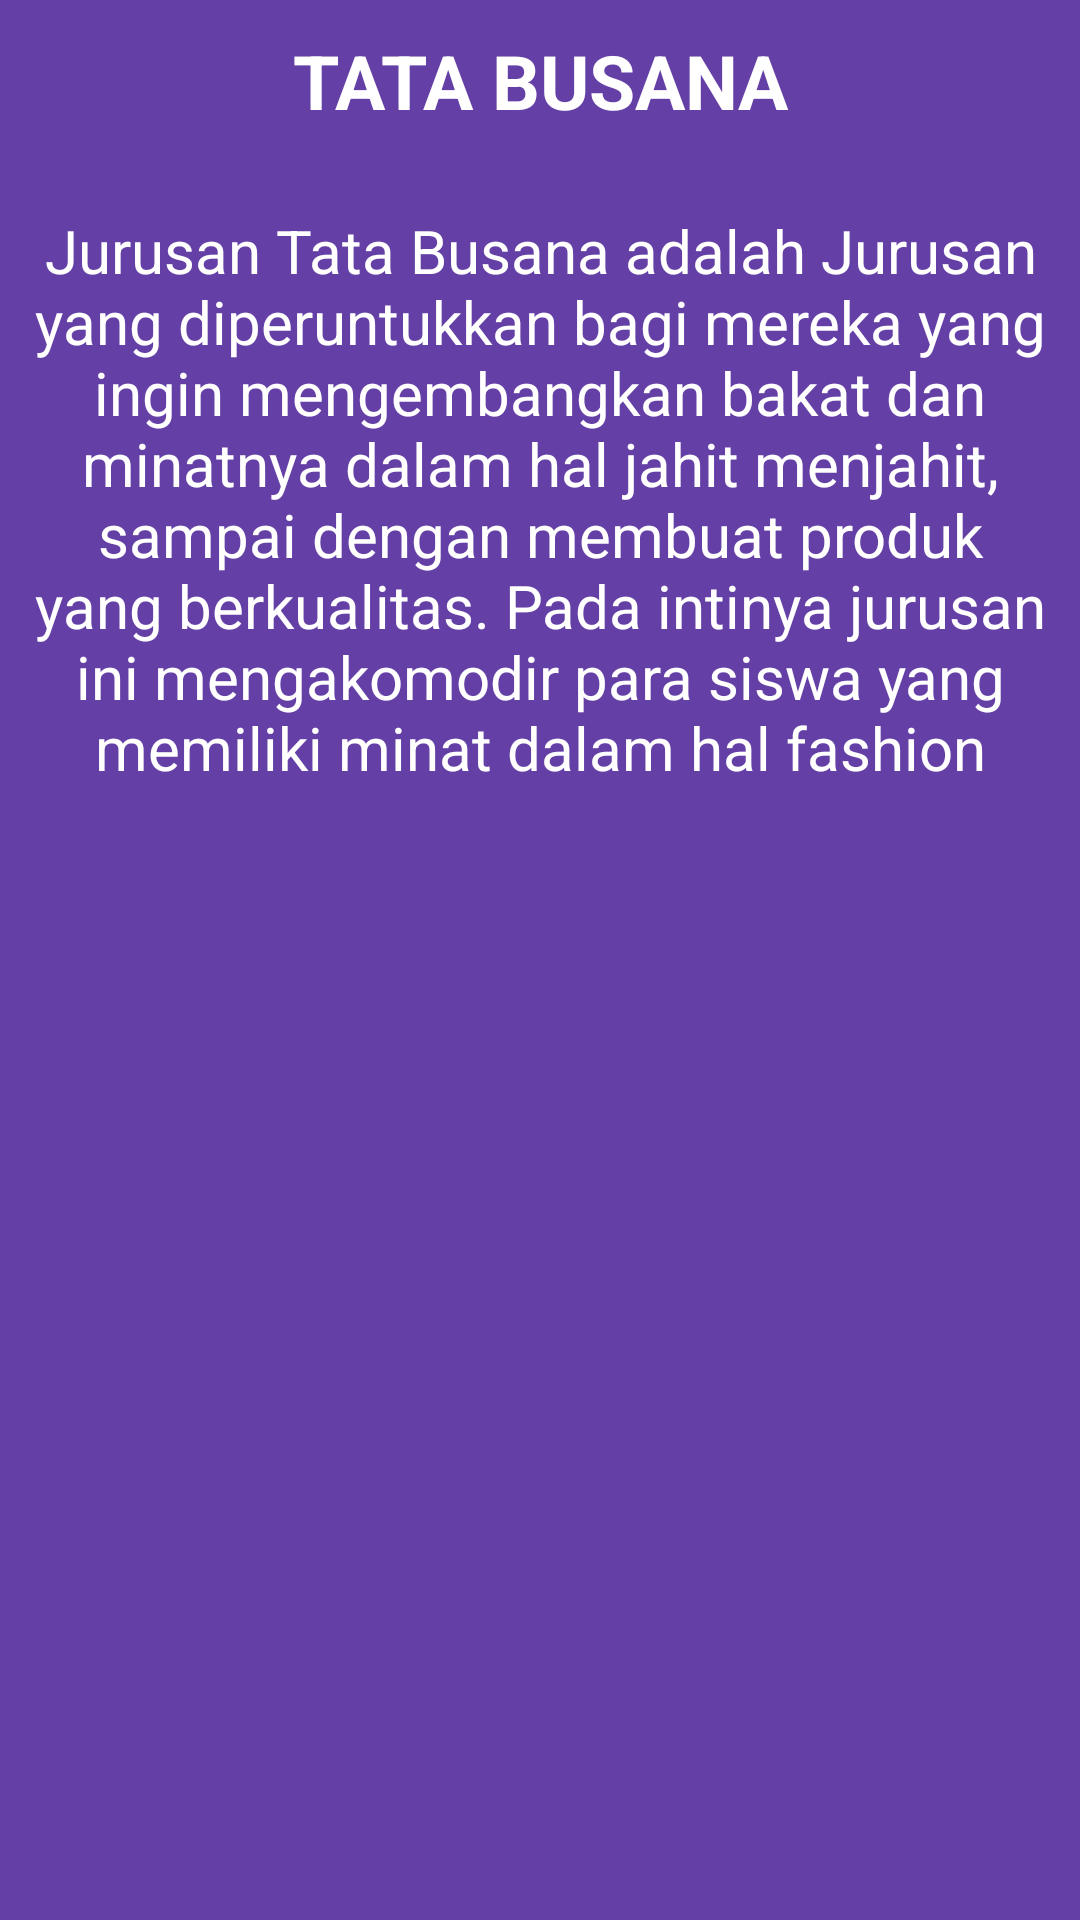

Reconstruct the res/layout file that produces this screen, plus the resources it refers to.
<!-- AndroidManifest.xml: application theme Theme.Latifah14 -->
<!-- res/layout/fragment_busana.xml -->
<?xml version="1.0" encoding="utf-8"?>
<FrameLayout xmlns:android="http://schemas.android.com/apk/res/android"
    xmlns:tools="http://schemas.android.com/tools"
    android:layout_width="match_parent"
    android:layout_height="match_parent"
    android:background="#643FA5"
    tools:context=".busana">

    <TextView
        android:layout_width="match_parent"
        android:layout_height="match_parent"
        android:text="TATA BUSANA"
        android:textStyle="bold"
        android:textSize="25sp"
        android:textColor="#fff"
        android:layout_marginTop="10sp"
        android:textAlignment="center"/>
    <TextView
        android:layout_width="match_parent"
        android:layout_height="match_parent"
        android:text="Jurusan Tata Busana adalah Jurusan yang diperuntukkan bagi mereka yang ingin mengembangkan bakat dan minatnya dalam hal jahit menjahit, sampai dengan membuat produk yang berkualitas. Pada intinya jurusan ini mengakomodir para siswa yang memiliki minat dalam hal fashion"
        android:textSize="20sp"
        android:textColor="#fff"
        android:fontFamily="sans-serif"
        android:layout_marginTop="70sp"
        android:textAlignment="center"/>

</FrameLayout>
<!-- resources referenced by this layout -->
<resources>
  <style name="Theme.Latifah14" parent="Theme.MaterialComponents.DayNight.DarkActionBar">
          
          <item name="colorPrimary">@color/purple_500</item>
          <item name="colorPrimaryVariant">@color/purple_700</item>
          <item name="colorOnPrimary">@color/white</item>
          
          <item name="colorSecondary">@color/teal_200</item>
          <item name="colorSecondaryVariant">@color/teal_700</item>
          <item name="colorOnSecondary">@color/black</item>
          
          <item name="android:statusBarColor" tools:targetApi="l">?attr/colorPrimaryVariant</item>
          
      </style>
  <!-- not gathered from this repository: default colours our renderer supplied (Android Studio template values) -->
  <color name="purple_500">#FF6200EE</color>
  <color name="purple_700">#FF3700B3</color>
  <color name="teal_200">#FF03DAC5</color>
  <color name="teal_700">#FF018786</color>
  <color name="black">#FF000000</color>
  <color name="white">#FFFFFFFF</color>
</resources>
